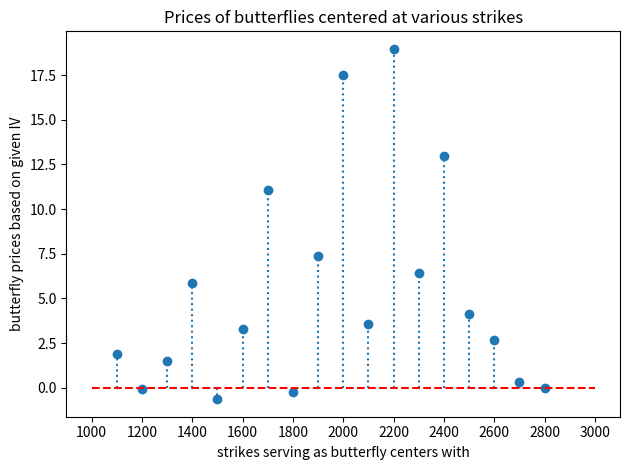
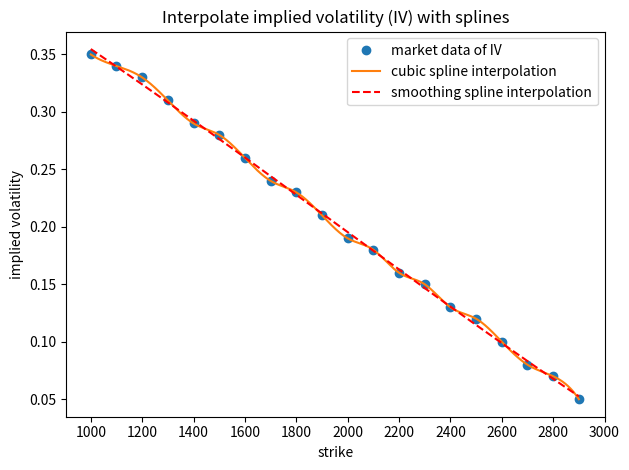
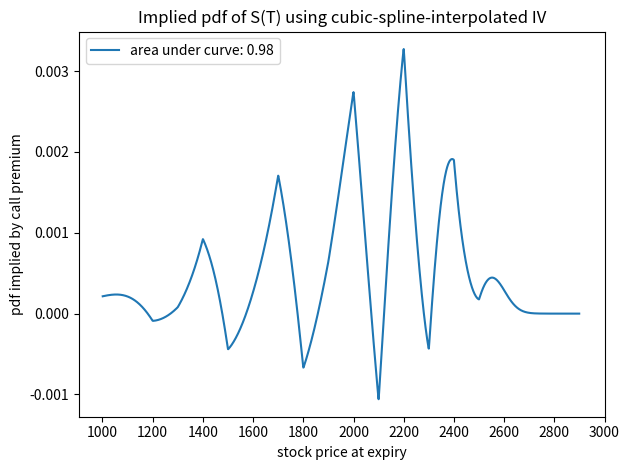
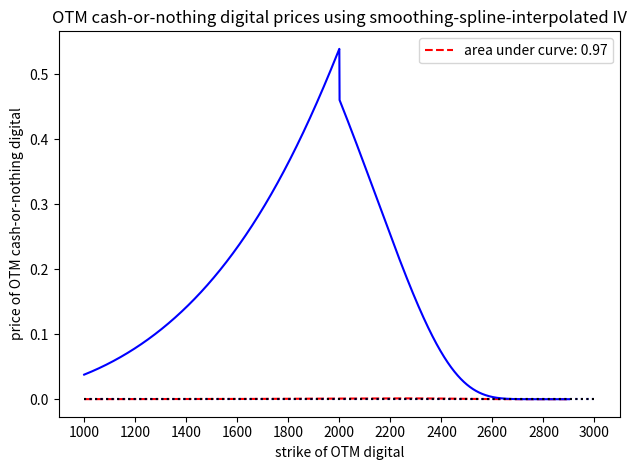
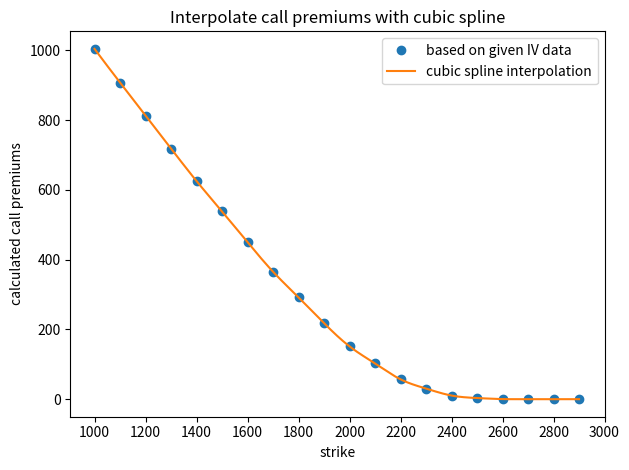
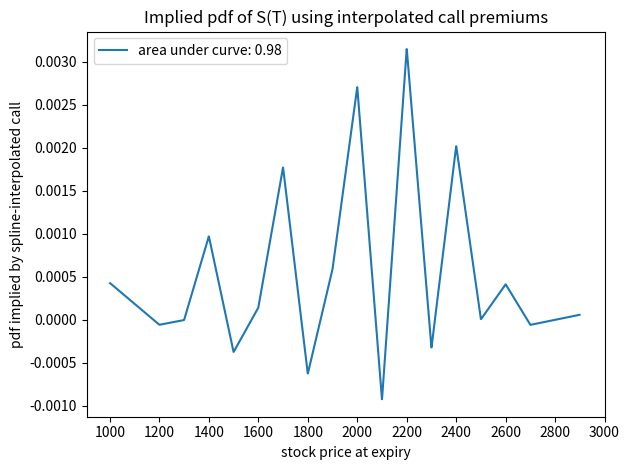
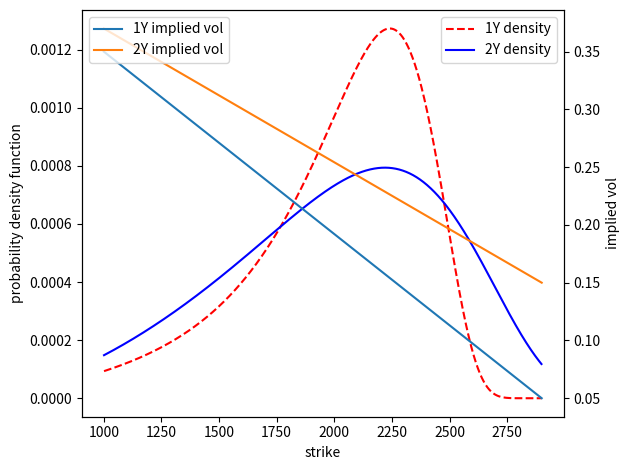

Reproduce these figures in Python, in order.
import math
import numpy as np
import pandas as pd
from scipy.stats import norm
from scipy.interpolate import CubicSpline, interp1d, UnivariateSpline
import matplotlib.pyplot as plt

############################################################
# Simple data input
############################################################
strikes = np.array(range(1000,3000,100))
iv = [0.05, 0.07, 0.08, 0.1, 0.12, 0.13, 0.15, 0.16, 0.18, 0.19, 
      0.21, 0.23, 0.24, 0.26, 0.28, 0.29, 0.31, 0.33, 0.34, 0.35]
iv = np.array(list(reversed(iv)))
df_data = pd.DataFrame(list(zip(strikes,iv)), columns=['Strikes', 'IV'])
print('Observed market data of implied volatilities (IV)')
print(df_data)

# helper function to calculate European option price
def option_price(sig, k, is_call):
    ''' Calculate option price under given assumptions. 
    Assume zero risk free rate and dividend. F = 2000, T = 1 year 
    Args:
        sig (float): the implied volatility corresponding to strike k
        k (float): the strike price
        is_call (boolean): for simplicity, True for call and False for put
    Returns:
        float: the European option price with expiry of 1 year
    '''
    f, T = 2000, 1
    d1 = (math.log(f/k) + 0.5 * sig**2 * T) / (sig * T**0.5)
    d2 = d1 - sig * T**0.5
    if is_call:
        price = f * norm.cdf(d1) - k * norm.cdf(d2)
    else:
        price = k * norm.cdf(-d2) - f * norm.cdf(-d1)
    return price

############################################################
# Look for any butterfly arbitrage
############################################################
call_prices = [option_price(vol, k, is_call=True)
               for vol, k in zip(iv, strikes)]
butterfly_prices = [call_prices[i+1] - 2 * call_prices[i] + call_prices[i-1]
                    for i in range(1, len(call_prices)-1)]
plt.figure()
plt.plot(strikes[1:-1], butterfly_prices, 'o')
plt.vlines(strikes[1:-1], ymin=np.zeros(len(butterfly_prices)), ymax=butterfly_prices, linestyles='dotted')
plt.plot((1000,3000), (0,0), 'r--')
plt.xlabel('strikes serving as butterfly centers with')
plt.ylabel('butterfly prices based on given IV')
plt.xticks(range(1000,3200,200))
plt.title('Prices of butterflies centered at various strikes')
plt.tight_layout()
plt.savefig('butterfly given')
print(pd.DataFrame({'Strikes': strikes[1:-1], 'Butterfly prices': butterfly_prices}))

############################################################
# Interpolate implied volatility with cubic spline
# Compare this with smoothing spline
############################################################
k_range = np.arange(1000,2901,1)

iv_spline_interpolator = CubicSpline(strikes, iv)
cs_interpolated_iv = iv_spline_interpolator(k_range)

iv_smoothing_interpolator = UnivariateSpline(strikes, iv)
smooth_interpolated_iv = iv_smoothing_interpolator(k_range)

plt.figure()
plt.plot(strikes, iv, 'o', label='market data of IV')
plt.plot(k_range, cs_interpolated_iv, label='cubic spline interpolation')
plt.plot(k_range, smooth_interpolated_iv, 'r--', label='smoothing spline interpolation')
plt.xlabel('strike')
plt.ylabel('implied volatility')
plt.xticks(range(1000,3200,200))
plt.title('Interpolate implied volatility (IV) with splines')
plt.legend(loc='best')
plt.tight_layout()
plt.savefig('smoothing spline implied vol')

############################################################
# Use cubic-spline-interpolated IV to calculate call price C
# then differentiate C twice for risk neutral pdf
############################################################
call_prices = [option_price(vol, k, is_call=True)
               for vol, k in zip(cs_interpolated_iv, k_range)]
cs_iv_implied_pdf = [call_prices[i+1] - 2 * call_prices[i] + call_prices[i-1] 
                     for i in range(1, len(call_prices)-1)]
curve_integral = np.trapz(cs_iv_implied_pdf, x=k_range[1:-1])
label = 'area under curve: {:.2f}'.format(curve_integral)
plt.figure()
plt.plot(k_range[1:-1], cs_iv_implied_pdf, label=label)
plt.xlabel('stock price at expiry')
plt.ylabel('pdf implied by call premium')
plt.xticks(range(1000,3200,200))
plt.title('Implied pdf of S(T) using cubic-spline-interpolated IV')
plt.legend(loc='best')
plt.tight_layout()
plt.savefig('pdf with spline-interpolated iv')

############################################################
# Use smoothing-spline-interpolated IV to calculate C
# then differentiate C twice for risk neutral pdf
############################################################
call_prices = [option_price(vol, k, is_call=True)
               for vol, k in zip(smooth_interpolated_iv, k_range)]
smooth_iv_implied_pdf = [call_prices[i+1] - 2 * call_prices[i] + call_prices[i-1] 
                         for i in range(1, len(call_prices)-1)]
curve_integral = np.trapz(smooth_iv_implied_pdf, x=k_range[1:-1])
label = 'area under curve: {:.2f}'.format(curve_integral)
plt.figure()
plt.plot(k_range[1:-1], smooth_iv_implied_pdf, 'r--', label=label)
plt.plot((1000,3000), (0,0), 'b:')
plt.xlabel('stock price at expiry')
plt.ylabel('pdf implied by call premium')
plt.xticks(range(1000,3200,200))
plt.title('Implied pdf of S(T) using smoothing-spline-interpolated IV')
plt.legend(loc='best')
plt.tight_layout()
plt.savefig('pdf with smooth-interpolated iv')

############################################################
# Use smoothing-spline-interpolated IV to obtain pdf of S(T)
# Estimate the skewness of this pdf
############################################################
mu = np.trapz([f * s for f, s in zip(smooth_iv_implied_pdf, k_range[1:-1])], 
              x=k_range[1:-1])
var = -mu**2 + np.trapz([f * s**2 for f, s in zip(smooth_iv_implied_pdf, k_range[1:-1])], 
                        x=k_range[1:-1])
std = var**0.5
skewness = np.trapz([f * ((s-mu)/std)**3 for f, s in zip(smooth_iv_implied_pdf, k_range[1:-1])], 
                    x=k_range[1:-1])

# use price of OTM digital to show skewness
def digital_price(sig, k, is_call):
    f, T = 2000, 1
    d2 = (math.log(f/k) - 0.5 * sig**2 * T) / (sig * T**0.5)    
    if is_call:
        price = norm.cdf(d2)
    else:
        price = norm.cdf(-d2)
    return price

digitals = [digital_price(vol, k, is_call=True) if k > 2000 else digital_price(vol, k, is_call=False)
            for vol, k in zip(smooth_interpolated_iv, k_range)]
plt.plot(k_range, digitals, 'b-')
plt.plot((1000,3000), (0,0), 'k:')
plt.xlabel('strike of OTM digital')
plt.ylabel('price of OTM cash-or-nothing digital')
plt.xticks(range(1000,3200,200))
plt.title('OTM cash-or-nothing digital prices using smoothing-spline-interpolated IV')
plt.tight_layout()
plt.savefig('digital OTM prices')

############################################################
# use given IV to calculate C 
# then interpolate C with cubic spline and take derivative
############################################################
given_calls = [option_price(vol, k, is_call=True)
               for vol, k in zip(iv, strikes)]
call_spline_interpolator = CubicSpline(strikes, given_calls)
call_prices = call_spline_interpolator(k_range)
# plot the cubic spline interpolation of call premiums
plt.figure()
plt.plot(strikes, given_calls, 'o', label='based on given IV data')
plt.plot(k_range, call_prices, label='cubic spline interpolation')
plt.xlabel('strike')
plt.ylabel('calculated call premiums')
plt.xticks(range(1000,3200,200))
plt.title('Interpolate call premiums with cubic spline')
plt.legend(loc='best')
plt.tight_layout()
plt.savefig('cubic spline call premium')
# now numerically differentiate with FDM step h=1
cs_call_implied_pdf = [call_prices[i+1] - 2 * call_prices[i] + call_prices[i-1] 
                       for i in range(1, len(call_prices)-1)]
curve_integral = np.trapz(cs_call_implied_pdf, x=k_range[1:-1])
label = 'area under curve: {:.2f}'.format(curve_integral)
plt.figure()
plt.plot(k_range[1:-1], cs_call_implied_pdf, label=label)
plt.xlabel('stock price at expiry')
plt.ylabel('pdf implied by spline-interpolated call')
plt.xticks(range(1000,3200,200))
plt.title('Implied pdf of S(T) using interpolated call premiums')
plt.legend(loc='best')
plt.tight_layout()
plt.savefig('pdf with interpolated call premiums')

############################################################
# example 2Y vol curve
############################################################
# 1 year expiry
linear = interp1d([1000,2900], [0.35, 0.05])
iv_1y = linear(k_range)
calls = [option_price(v, k, is_call=True)
         for v, k in zip(iv_1y, k_range)]
pdf_1y = [calls[i+1] - 2 * calls[i] + calls[i-1]
          for i in range(1, len(k_range)-1)]

# 2 year expiry
linear = interp1d([1000, 2900], [0.37, 0.15])
iv_2y = linear(k_range)
calls = [option_price(v, k, is_call=True)
         for v, k in zip(iv_2y, k_range)]
pdf_2y = [calls[i+1] - 2 * calls[i] + calls[i-1]
          for i in range(1, len(k_range)-1)]

fig, ax1 = plt.subplots()
ax1.plot(k_range[1:-1], pdf_1y, 'r--', label='1Y density')
ax1.plot(k_range[1:-1], pdf_2y, 'b-', label='2Y density')
ax1.set_xlabel('strike')
ax1.set_ylabel('probability density function')
ax2 = ax1.twinx()
ax2.plot(k_range, iv_1y, label='1Y implied vol')
ax2.plot(k_range, iv_2y, label='2Y implied vol')
ax2.set_ylabel('implied vol')
ax1.legend(loc=1)
ax2.legend(loc=2)
fig.tight_layout()
fig.savefig('example 2y density')